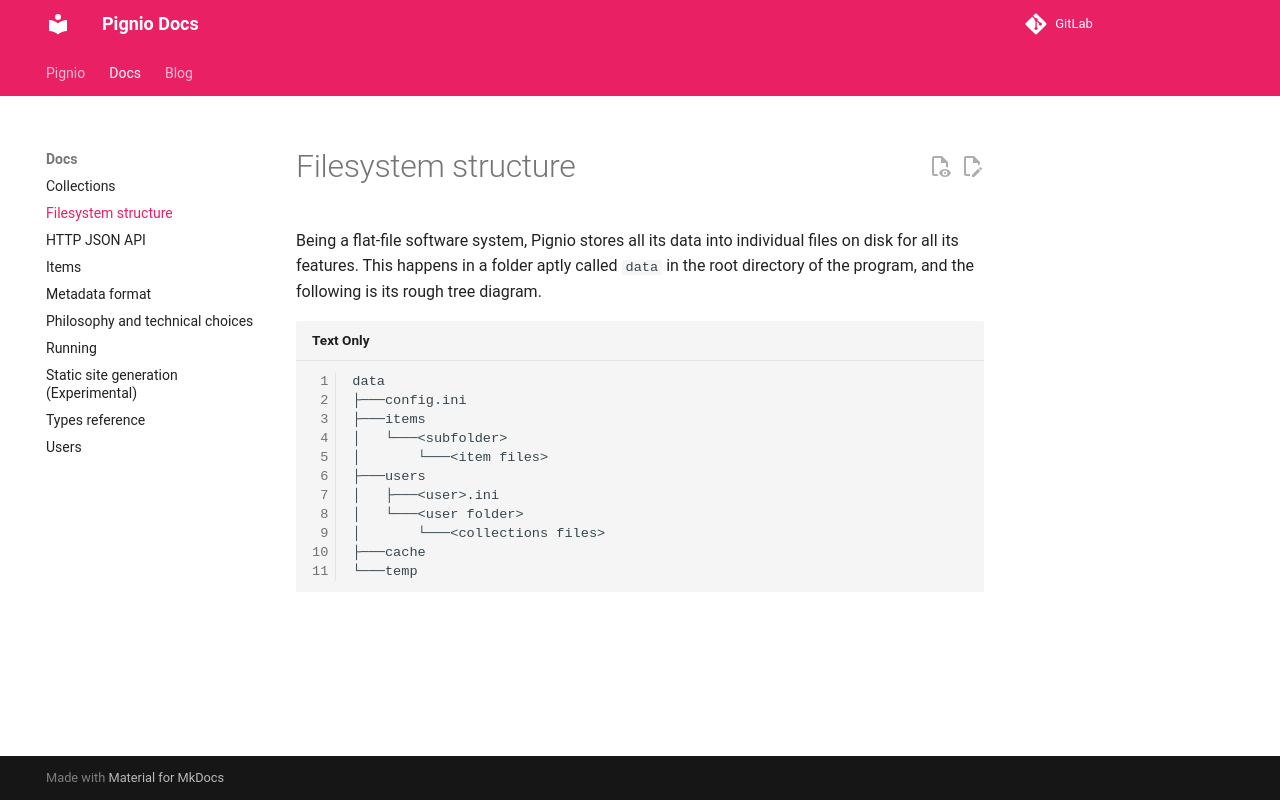

repository: octospacc/Pignio · page: docs/Filesystem structure.html · generator: mkdocs

Being a flat-file software system, Pignio stores all its data into individual files on disk for all its features. This happens in a folder aptly called `data` in the root directory of the program, and the following is its rough tree diagram.

```
data
├───config.ini
├───items
│   └───<subfolder>
│       └───<item files>
├───users
│   ├───<user>.ini
│   └───<user folder>
│       └───<collections files>
├───cache
└───temp
```
